Run: headless pygame with SDL's dummy video driver; simulated clock (each Clock.tick advances the game by its frame time, no real sleeping); random seed 0; keys injected as events and as key.get_pressed() state; no mouse input.
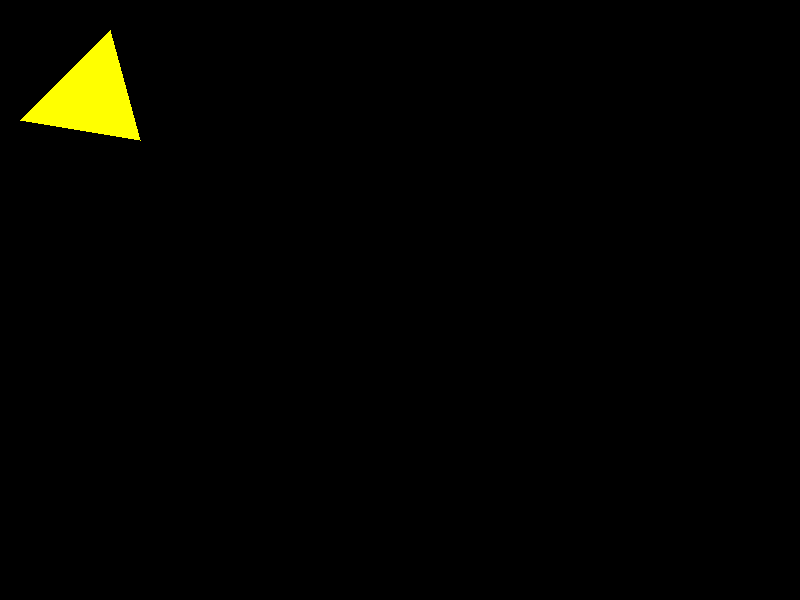
Frame 1 of 4 · flips 1–60 · no input
Frame 2 of 4 · flips 61–180 · tapped SPACE, RETURN · held RIGHT (→), D · screen unchanged from frame 1, image omitted
Frame 3 of 4 · flips 181–300 · held DOWN (↓), S · screen unchanged from frame 2, image omitted
Frame 4 of 4 · flips 301–420 · held LEFT (←), A, UP (↑), W · screen unchanged from frame 3, image omitted

The pygame program that drew these frames:

import pygame, sys
from pygame.locals import *

pygame.init()

screen = pygame.display.set_mode((800, 600), 0, 32)

points = [(20, 120), (140, 140), (110, 30)]
color = (255, 255, 0)

while True:
    for event in pygame.event.get():
        if event.type == QUIT:
            pygame.quit()
            sys.exit()

    screen.lock()
    pygame.draw.polygon(screen, color, points)
    screen.unlock()

    pygame.display.update()
